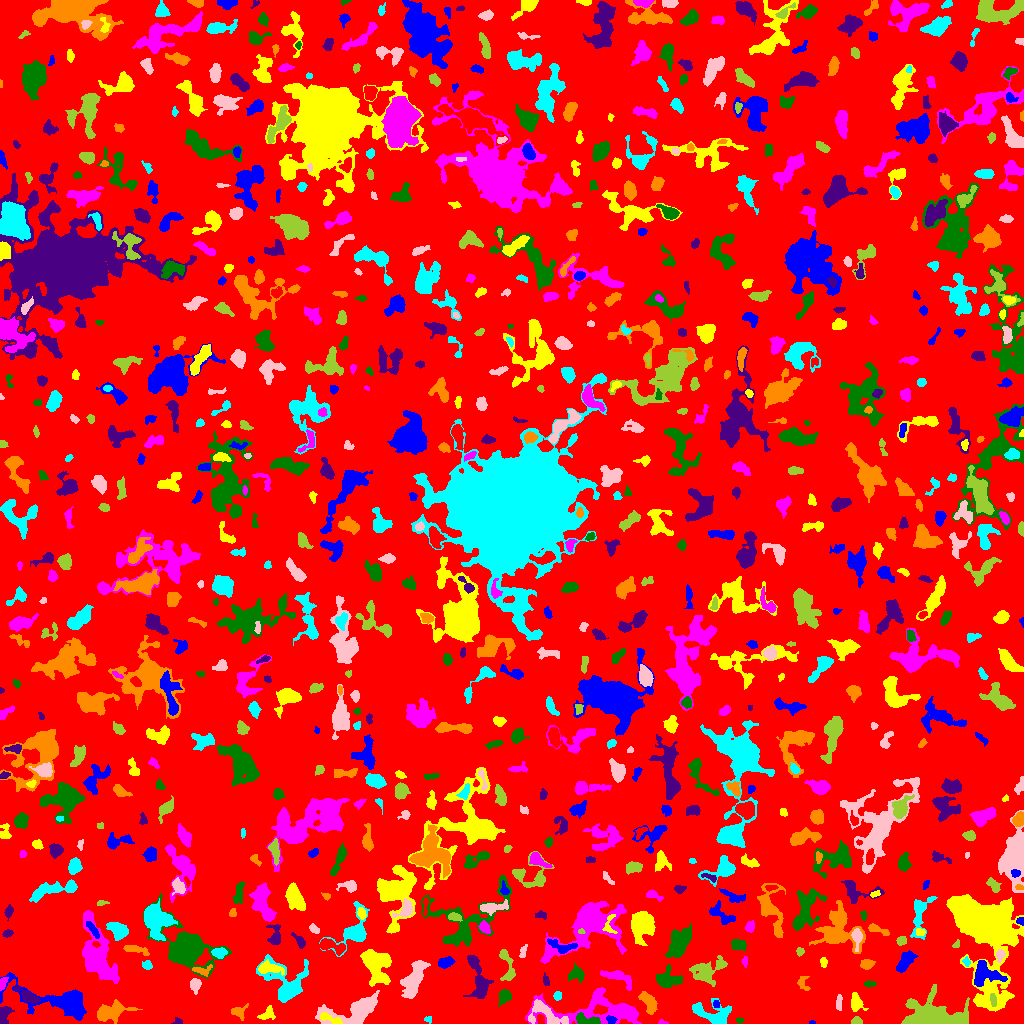

Data behind this chart, as committed beside it:
ID, X, Y, A, B, theta, total_flux, mu_max, mu_median, mu_mean, R_fwhm, R_e, R10, R90, x_start, x_end, y_start, y_end, area, greylevel
0, 515.8, 511.3, 296.6, 293.5, 0.748, 1544975, 15.0, 2.0, 2, 21.78, 235.5, 90.86, 374.5, 0, 1023, 0, 1023, 772428, 2
1, 811.9, 0.8298, 1.726, 0.8332, -0.0111, 47.0, 4.0, 2.0, 1.958, 2.185, 1.493, 0.5642, 2.326, 809, 815, 0, 3, 24, 6.958
2, 268.2, 10.1, 3.97, 2.867, 0.7233, 244.0, 5.0, 1.5, 1.671, 3.613, 3.338, 1.262, 5.323, 257, 275, 4, 18, 146, 6.671
3, 663, 0.8667, 2.234, 0.881, -0.1434, 75.0, 5.0, 2.0, 1.974, 2.185, 1.693, 0.5642, 2.646, 658, 668, 0, 4, 38, 6.974
4, 739.5, 3.256, 2.049, 1.079, 0.0, 78.0, 4.0, 2.0, 1.814, 2.985, 1.954, 0.5642, 2.932, 736, 744, 0, 6, 43, 6.814
5, 177.9, 1.859, 2.336, 1.601, 0.1134, 184.0, 7.0, 4.0, 3.472, 2.985, 2.257, 0.7979, 3.432, 171, 182, 0, 6, 53, 7.472
6, 238.2, 11.53, 3.756, 3.14, -0.2229, 415.0, 6.0, 3.0, 2.842, 4.886, 3.568, 1.382, 5.67, 231, 248, 3, 20, 146, 6.842
7, 428.7, 4.239, 1.956, 1.621, -0.09455, 92.0, 4.0, 2.0, 1.957, 3.038, 2.034, 0.7979, 3.338, 424, 431, 0, 7, 47, 6.957
8, 545.3, 9.829, 10.35, 5.22, -0.4879, 1407, 8.0, 3.0, 3.311, 7.548, 6.333, 2.459, 9.982, 528, 568, 0, 24, 425, 10.31
9, 856.5, 2.667, 2.562, 1.882, -0.04097, 240.0, 6.0, 3.0, 3.158, 3.909, 2.764, 0.9772, 4.297, 851, 862, 0, 7, 76, 8.158
10, 453.3, 4.078, 5.349, 2.926, 0.06803, 784.0, 7.0, 4.0, 3.596, 5.997, 4.583, 1.871, 6.979, 443, 463, 0, 15, 218, 7.596
11, 611, 3.448, 2.46, 1.914, -0.3074, 181.0, 5.0, 2.0, 2.413, 3.192, 2.764, 0.9772, 4.222, 606, 617, 0, 8, 75, 11.41
12, 329.8, 4.355, 6.656, 1.716, -0.3527, 338.0, 7.0, 2.0, 2.315, 3.568, 3.385, 1.262, 5.47, 320, 342, 0, 11, 146, 11.32
13, 604.8, 11.25, 29.7, 6.258, -0.01176, 4098, 19.0, 3.0, 3.573, 5.323, 8.722, 2.932, 16, 525, 641, 0, 36, 1147, 7.573
14, 586.3, 3.709, 6.631, 2.296, -0.1603, 636.0, 7.0, 3.0, 3.347, 5.078, 4.297, 1.693, 6.723, 576, 600, 0, 11, 190, 12.35
15, 2.978, 7.639, 4.851, 2.518, 1.305, 912.0, 15.0, 4.0, 5.272, 3.742, 3.568, 1.382, 6.103, 0, 14, 0, 17, 173, 9.272
16, 648.9, 20.83, 6.262, 3.126, -1.023, 1178, 8.0, 5.0, 4.62, 7.59, 5.47, 2.185, 8.156, 638, 657, 9, 32, 255, 7.62
17, 712, 9.099, 10.89, 5.313, -0.3096, 1467, 10.0, 3.0, 3.025, 5.323, 6.58, 2.257, 10.62, 692, 731, 0, 25, 485, 7.025
18, 839.2, 20.61, 4.04, 1.273, 1.502, 158.0, 5.0, 2.0, 1.717, 2.394, 2.821, 0.9772, 4.37, 836, 842, 13, 29, 92, 6.717
19, 933.3, 7.27, 15.55, 7.233, -0.08671, 11287, 33.0, 7.0, 9.351, 7.464, 9.788, 3.523, 16.62, 901, 969, 0, 39, 1207, 12.35
20, 205.3, 14.15, 2.768, 2.013, 0.7356, 310.0, 7.0, 2.0, 2.583, 3.568, 2.985, 1.128, 4.72, 199, 212, 9, 20, 120, 7.583
21, 716.5, 19.46, 1.611, 1.552, -0.6279, 71.0, 3.0, 1.0, 1.42, 2.764, 2.034, 0.7979, 3.141, 713, 719, 16, 23, 50, 8.42
22, 856.7, 20.53, 5.343, 3.241, -1.109, 396.0, 5.0, 2.0, 2.073, 4.549, 4.478, 1.784, 6.91, 851, 868, 12, 31, 191, 6.073
23, 599.6, 26.11, 5.381, 2.623, -0.9812, 251.0, 6.0, 2.0, 1.961, 3.478, 3.432, 1.262, 5.412, 593, 607, 18, 34, 128, 8.961
24, 504, 27.04, 3.671, 2.831, 1.057, 570.0, 6.0, 4.0, 3.476, 5.809, 4.068, 1.693, 6.283, 498, 511, 17, 34, 164, 7.476
25, 27.89, 27.23, 6.982, 2.063, -0.5695, 630.0, 8.0, 3.0, 3.182, 5.382, 4.334, 1.693, 6.676, 14, 40, 20, 37, 198, 10.18
26, 109.7, 11.15, 8.063, 3.811, 0.2663, 1908, 13.0, 4.0, 4.231, 5.642, 6.206, 2.326, 9.997, 97, 142, 0, 24, 451, 8.231
27, 557.4, 27.59, 2.151, 1.92, 1.374, 229.0, 6.0, 3.0, 3.271, 3.909, 2.646, 0.9772, 4.068, 553, 561, 23, 32, 70, 7.271
28, 353, 11.91, 16.42, 6.181, 0.2504, 3550, 11.0, 4.0, 4.388, 8.349, 9.184, 3.385, 14.18, 315, 379, 0, 33, 809, 7.388
29, 993.3, 22.65, 3.535, 1.361, -1.467, 141.0, 4.0, 2.0, 1.72, 3.742, 2.646, 0.9772, 4.184, 990, 996, 17, 30, 82, 12.72
30, 1022, 19.08, 3.549, 1.105, -1.551, 151.0, 4.0, 2.0, 2.397, 3.827, 2.459, 0.9772, 3.785, 1019, 1023, 12, 26, 63, 8.397
31, 66.01, 21.14, 17.25, 5.994, -0.2181, 7428, 31.0, 3.0, 6.929, 7.047, 7.485, 2.877, 14.05, 0, 86, 3, 51, 1072, 10.93
32, 982.7, 95.65, 23.99, 12.48, -1.3, 41936, 65.0, 6.0, 11.11, 9.707, 13.81, 4.787, 27.57, 946, 1023, 12, 129, 3775, 14.11
33, 2.623, 40.57, 3.049, 1.559, 1.215, 138.0, 4.0, 2.0, 1.624, 3.949, 2.706, 0.9772, 4.146, 0, 8, 33, 46, 85, 8.624
34, 869.6, 39.61, 3.129, 1.413, 0.04806, 126.0, 4.0, 2.0, 1.853, 3.742, 2.706, 0.9772, 4.146, 864, 876, 36, 43, 68, 6.853
35, 546, 42.47, 2.779, 1.37, -1.331, 105.0, 4.0, 1.5, 1.544, 3.29, 2.394, 0.9772, 3.785, 543, 549, 38, 51, 68, 7.544
36, 803, 40.18, 4.423, 2.776, -1.271, 210.0, 3.0, 2.0, 1.795, 5.015, 3.742, 1.382, 5.47, 797, 810, 33, 47, 117, 5.795
37, 286.7, 38.16, 11.44, 9.448, -0.9138, 2387, 10.0, 2.0, 2.915, 7.247, 7.506, 2.877, 13.61, 256, 308, 21, 69, 819, 6.915
38, 195.3, 38.82, 2.805, 2.194, 1.571, 382.0, 9.0, 2.0, 2.788, 3.29, 3.09, 1.128, 5.046, 190, 201, 29, 45, 137, 8.788
39, 506.8, 59.17, 10.1, 3.041, -1.338, 626.0, 7.0, 2.0, 2.474, 4.107, 4.72, 1.784, 7.548, 499, 515, 43, 74, 253, 8.474
40, 29.85, 51.85, 5.815, 1.976, -1.525, 196.0, 4.0, 1.0, 1.647, 4.107, 3.385, 1.128, 5.585, 25, 35, 39, 62, 119, 5.647
41, 983.6, 49.8, 7.137, 6.117, -0.2568, 1270, 8.0, 2.0, 2.867, 6.979, 5.809, 2.326, 9.491, 974, 1007, 37, 63, 443, 10.87
42, 268, 55.36, 6.302, 2.664, -0.09274, 502.0, 7.0, 2.0, 2.109, 3.432, 4.478, 1.693, 7.632, 258, 284, 48, 64, 238, 8.109
43, 618.3, 46.26, 8.94, 3.169, -0.4197, 657.0, 6.0, 2.0, 2.363, 6.129, 5.171, 1.954, 7.999, 600, 631, 33, 53, 278, 7.363
44, 666.6, 44.11, 6.451, 3.763, -0.04746, 590.0, 6.0, 1.0, 1.725, 5.14, 5.078, 1.784, 8.519, 656, 682, 36, 59, 342, 7.725
45, 480.2, 39.45, 8.731, 4.153, -1.427, 1758, 14.0, 3.0, 4.023, 5.202, 5.528, 2.034, 9.997, 463, 493, 25, 68, 437, 8.023
46, 201.7, 53.05, 5.262, 2.486, -0.03715, 261.0, 5.0, 2.0, 2.039, 3.29, 3.656, 1.382, 5.585, 192, 212, 47, 59, 128, 8.039
47, 147.5, 58.06, 1.846, 1.719, -0.0, 68.0, 3.0, 0.5, 0.8095, 2.646, 2.111, 0.7979, 3.338, 142, 152, 54, 63, 84, 5.81
48, 414.1, 44.66, 9.856, 3.693, 1.162, 2535, 13.0, 4.0, 4.416, 6.58, 6.91, 2.585, 11.3, 400, 430, 25, 63, 574, 8.416
49, 707.3, 52.32, 9.237, 5.705, 0.4396, 1151, 5.0, 2.0, 2.288, 7.695, 7.136, 2.764, 11.06, 689, 727, 37, 68, 503, 6.288
50, 168.5, 44.86, 4.321, 2.229, -1.444, 486.0, 6.0, 3.0, 2.627, 5.441, 4.068, 1.693, 6.232, 163, 173, 36, 55, 185, 8.627
51, 445.8, 61.36, 3.594, 2.379, 0.2669, 565.0, 10.0, 3.0, 3.645, 3.742, 3.613, 1.262, 5.944, 438, 455, 55, 67, 155, 7.645
52, 823.9, 60.59, 2.417, 1.426, -1.411, 97.0, 4.0, 1.0, 1.426, 2.932, 2.034, 0.7979, 3.523, 820, 827, 56, 66, 68, 6.426
53, 745, 62.17, 2.589, 1.044, -1.465, 84.0, 4.0, 1.0, 1.5, 2.764, 1.954, 0.7979, 3.241, 741, 747, 56, 67, 56, 6.5
54, 576.6, 49.49, 3.696, 3.49, 0.2025, 378.0, 6.0, 2.0, 2.011, 3.868, 3.909, 1.382, 6.747, 568, 584, 40, 60, 188, 7.011
55, 472, 63.77, 2.268, 1.652, -0.4476, 189.0, 6.0, 3.0, 2.908, 3.385, 2.459, 0.9772, 3.868, 468, 477, 60, 67, 65, 8.908
56, 866.5, 59.54, 3.181, 2.36, 0.1524, 614.0, 10.0, 4.0, 4.835, 4.406, 3.385, 1.382, 5.47, 860, 875, 54, 64, 127, 7.835
57, 966.3, 61.88, 2.272, 1.594, -1.35, 139.0, 6.0, 2.0, 2.356, 2.706, 2.257, 0.7979, 3.656, 962, 970, 57, 67, 59, 8.356
58, 999.9, 68.26, 2.605, 1.803, 1.348, 235.0, 7.0, 2.0, 2.448, 2.985, 2.585, 0.9772, 4.184, 996, 1005, 61, 74, 96, 11.45
59, 799.7, 71.91, 1.908, 1.796, -1.42, 152.0, 6.0, 2.0, 2.492, 2.985, 2.326, 0.7979, 3.7, 796, 804, 67, 76, 61, 8.492
... 838 more rows
